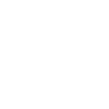
t = 0.00 s
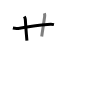
t = 2.50 s
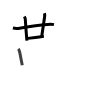
t = 4.75 s
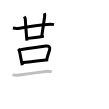
t = 7.25 s
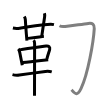
t = 9.50 s
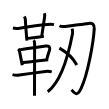
t = 12.00 s

The animated SVG that drew these frames (rendered in a browser with its animation timeline set to each time). Animation: 12 SMIL elements (animate=12); one cycle of 12.00 s.

<svg width="109px" height="109px" viewBox="0 0 px 109px" xmlns="http://www.w3.org/2000/svg" xmlns:xlink="http://www.w3.org/1999/xlink" xml:space="preserve" version="1.1"  baseProfile="full">
<path d="M12.9,28.05c2.27,0.49,4.56,0.49,6.87,0.13c8.98-1.43,16.6-2.68,27.48-3.63c2.29-0.2,4.49-0.41,6.71,0.09" style="fill:none;stroke:black;stroke-width:3;opacity:0">
  <animate attributeType="CSS" attributeName="opacity" from="0" to="1" begin="0s" dur="1s" repeatCount="Indefinite" fill="freeze" />
</path>
<path d="M24.35,16.46c0.61,1.07,0.95,2.21,1.01,3.42c0.27,5.08,0.6,9.36,1,14.13c0.17,2.04,0.36,4.18,0.56,6.5" style="fill:none;stroke:black;stroke-width:3;opacity:0">
  <animate attributeType="CSS" attributeName="opacity" from="0" to="1" begin="1s" dur="1s" repeatCount="Indefinite" fill="freeze" />
</path>
<path d="M44.42,13.25c0.46,1.38,0.4,2.26,0.18,3.76C43.5,24.25,43,27.75,41.71,36.53" style="fill:none;stroke:black;stroke-width:3;opacity:0">
  <animate attributeType="CSS" attributeName="opacity" from="0" to="1" begin="2s" dur="1s" repeatCount="Indefinite" fill="freeze" />
</path>
<path d="M28,38.38c2.51-0.31,7.5-0.96,11.26-1.44c2.22-0.28,4-0.5,4.6-0.56" style="fill:none;stroke:black;stroke-width:3;opacity:0">
  <animate attributeType="CSS" attributeName="opacity" from="0" to="1" begin="3s" dur="1s" repeatCount="Indefinite" fill="freeze" />
</path>
<path d="M18.26,48.88c0.81,0.81,1.18,2.07,1.42,3.24c0.56,2.72,1.05,5.34,1.65,8.39c0.28,1.45,0.59,3,0.94,4.7" style="fill:none;stroke:black;stroke-width:3;opacity:0">
  <animate attributeType="CSS" attributeName="opacity" from="0" to="1" begin="4s" dur="1s" repeatCount="Indefinite" fill="freeze" />
</path>
<path d="M19.75,49.88c7.64-1.39,21.02-3.1,26.42-3.88c2.28-0.33,4.19,1.07,3.5,3.56c-0.7,2.51-1.89,5.54-2.8,9.46" style="fill:none;stroke:black;stroke-width:3;opacity:0">
  <animate attributeType="CSS" attributeName="opacity" from="0" to="1" begin="5s" dur="1s" repeatCount="Indefinite" fill="freeze" />
</path>
<path d="M22.8,62.56c5.22-0.67,13.2-1.55,20.72-2.37c1.59-0.17,3.17-0.34,4.69-0.51" style="fill:none;stroke:black;stroke-width:3;opacity:0">
  <animate attributeType="CSS" attributeName="opacity" from="0" to="1" begin="6s" dur="1s" repeatCount="Indefinite" fill="freeze" />
</path>
<path d="M12.5,74.66c2.26,0.55,4.57,0.7,6.86,0.36c8.64-1.27,16.51-2.39,26-3.6c2.17-0.28,4.29-0.19,6.39,0.41" style="fill:none;stroke:black;stroke-width:3;opacity:0">
  <animate attributeType="CSS" attributeName="opacity" from="0" to="1" begin="7s" dur="1s" repeatCount="Indefinite" fill="freeze" />
</path>
<path d="M33.61,40.25c0.95,0.95,1,2.48,1,3.5c0,6.53-0.06,29.64-0.09,43.13c-0.01,4.08-0.01,7.28-0.01,8.87" style="fill:none;stroke:black;stroke-width:3;opacity:0">
  <animate attributeType="CSS" attributeName="opacity" from="0" to="1" begin="8s" dur="1s" repeatCount="Indefinite" fill="freeze" />
</path>
<path d="M59.52,25.74c1.33,0.81,4.5,0.85,5.67,0.69c9.78-1.33,17.86-2.21,23.18-3c3.95-0.59,6.15,0.79,5.89,5.24C93.5,41.5,88,74.25,81,88.6c-3.95,8.1-6,5.15-9.41,1.26" style="fill:none;stroke:black;stroke-width:3;opacity:0">
  <animate attributeType="CSS" attributeName="opacity" from="0" to="1" begin="9s" dur="1s" repeatCount="Indefinite" fill="freeze" />
</path>
<path d="M72.13,28.56c0.37,1.56,0.73,3.16,0.36,5.15C67.88,58,60.88,81.5,47.75,91.72" style="fill:none;stroke:black;stroke-width:3;opacity:0">
  <animate attributeType="CSS" attributeName="opacity" from="0" to="1" begin="10s" dur="1s" repeatCount="Indefinite" fill="freeze" />
</path>
<path d="M59.39,48.08C66,51.75,73.38,58.5,76.75,64.97" style="fill:none;stroke:black;stroke-width:3;opacity:0">
  <animate attributeType="CSS" attributeName="opacity" from="0" to="1" begin="11s" dur="1s" repeatCount="Indefinite" fill="freeze" />
</path>
</svg>
